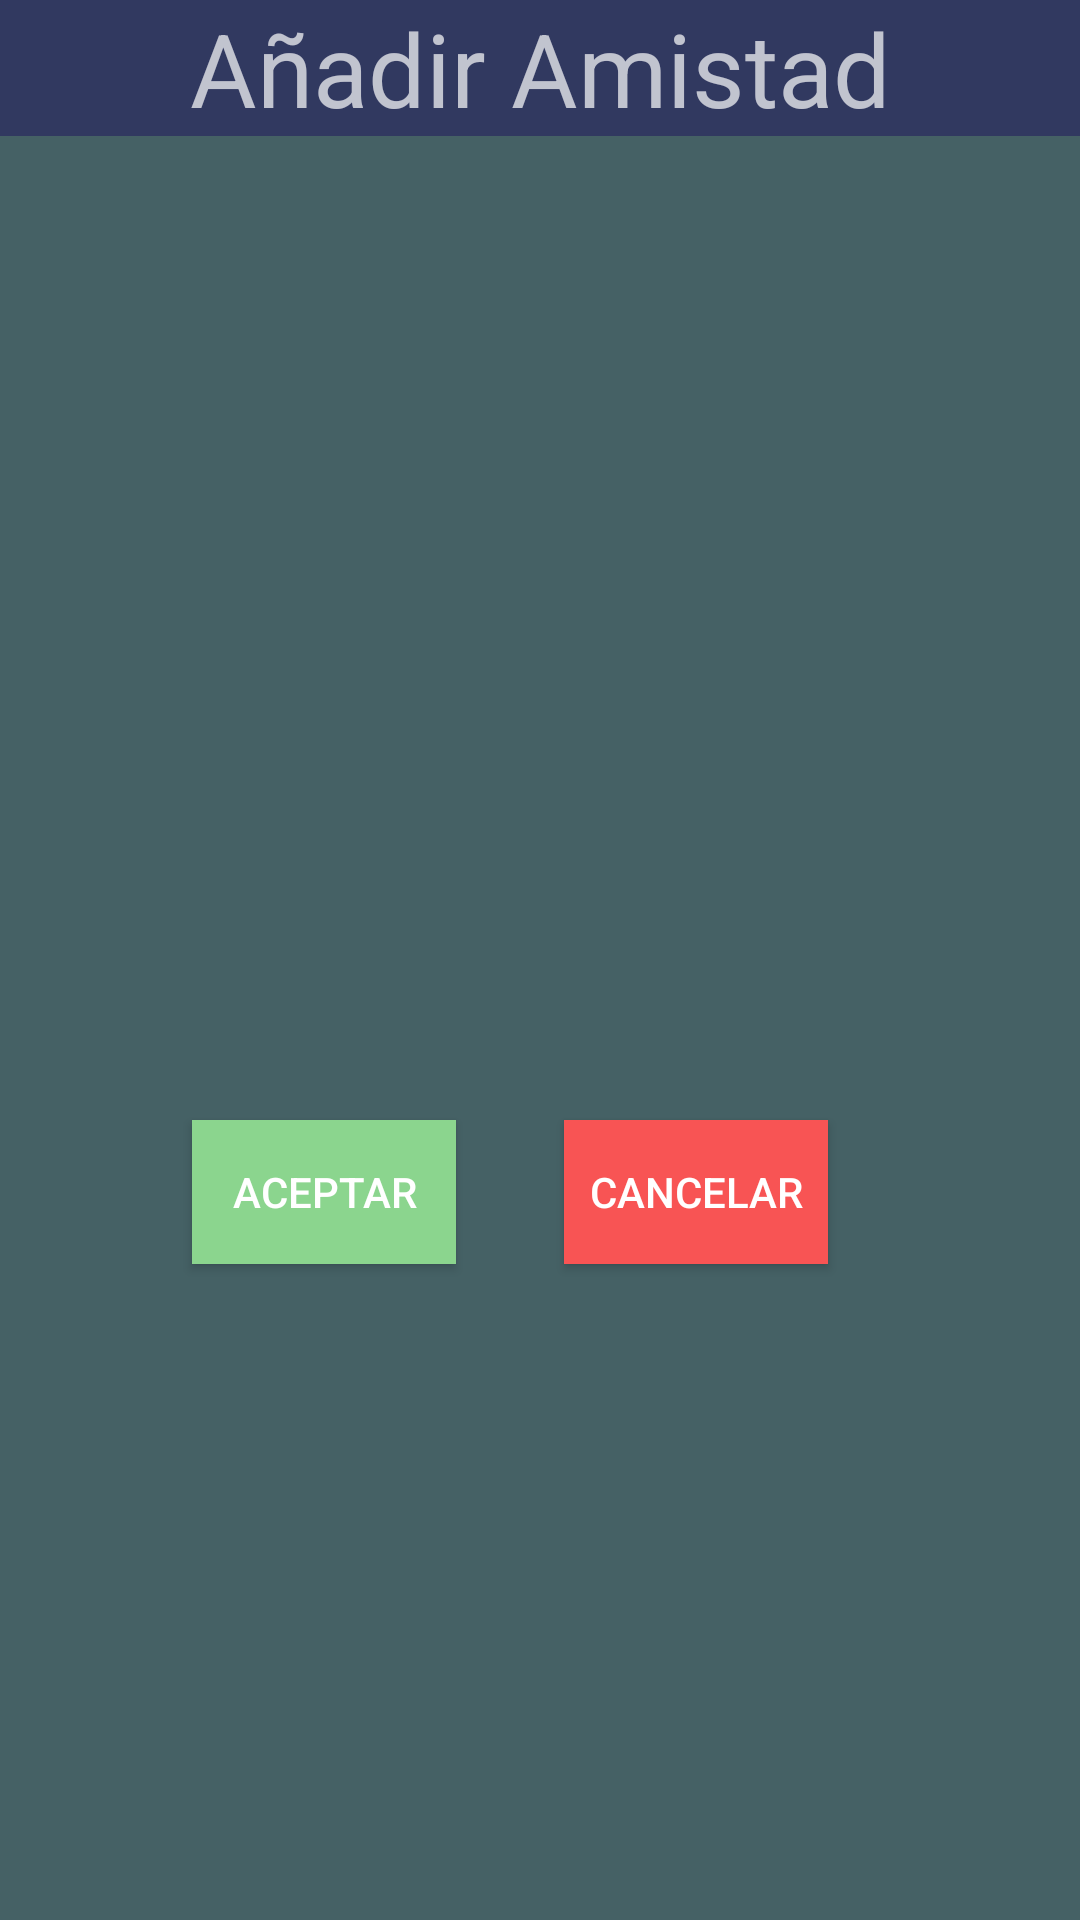

Reconstruct the res/layout file that produces this screen, plus the resources it refers to.
<!-- AndroidManifest.xml: application theme Theme.AppCompat.NoActionBar -->
<!-- res/layout/activity_anyadir_amigo.xml -->
<?xml version="1.0" encoding="utf-8"?>
<androidx.constraintlayout.widget.ConstraintLayout xmlns:android="http://schemas.android.com/apk/res/android"
    xmlns:app="http://schemas.android.com/apk/res-auto"
    xmlns:tools="http://schemas.android.com/tools"
    android:layout_width="match_parent"
    android:layout_height="match_parent"
    android:background="@color/backgroundapp"
    tools:context=".AnyadirAmigoActivity">

    <TextView
        android:id="@+id/textView"
        android:layout_width="match_parent"
        android:layout_height="wrap_content"
        android:background="@color/toolbar"
        android:text="Añadir Amistad"
        android:textAlignment="center"
        android:textSize="34sp"
        app:layout_constraintEnd_toEndOf="parent"
        app:layout_constraintStart_toStartOf="parent"
        app:layout_constraintTop_toTopOf="parent"
        tools:ignore="MissingConstraints" />

    <Button
        android:id="@+id/botonAceptarAnyadirAmigo"
        android:layout_width="wrap_content"
        android:layout_height="wrap_content"
        android:layout_marginStart="52dp"
        android:layout_marginTop="108dp"
        android:background="#8BD58E"
        android:text="Aceptar"
        app:layout_constraintBottom_toBottomOf="parent"
        app:layout_constraintEnd_toStartOf="@+id/botonCancelarAnyadirAmigo"
        app:layout_constraintHorizontal_bias="0.252"
        app:layout_constraintStart_toStartOf="parent"
        app:layout_constraintTop_toBottomOf="@+id/SpinnerAnyadirAmigos"
        app:layout_constraintVertical_bias="0.0" />

    <Spinner
        android:id="@+id/SpinnerAnyadirAmigos"
        android:layout_width="wrap_content"
        android:layout_height="wrap_content"
        android:layout_marginStart="8dp"
        android:layout_marginTop="220dp"
        android:layout_marginEnd="8dp"
        android:background="#232222"
        app:layout_constraintBottom_toBottomOf="parent"
        app:layout_constraintEnd_toEndOf="parent"
        app:layout_constraintStart_toStartOf="parent"
        app:layout_constraintTop_toBottomOf="@+id/textView"
        app:layout_constraintVertical_bias="0.0" />

    <Button
        android:id="@+id/botonCancelarAnyadirAmigo"
        android:layout_width="wrap_content"
        android:layout_height="wrap_content"
        android:layout_marginTop="108dp"
        android:layout_marginEnd="84dp"
        android:background="#F85454"
        android:text="Cancelar"
        app:layout_constraintBottom_toBottomOf="parent"
        app:layout_constraintEnd_toEndOf="parent"
        app:layout_constraintTop_toBottomOf="@+id/SpinnerAnyadirAmigos"
        app:layout_constraintVertical_bias="0.0" />

</androidx.constraintlayout.widget.ConstraintLayout>
<!-- resources referenced by this layout -->
<resources>
  <color name="backgroundapp">#456165</color>
  <color name="toolbar">#313960</color>
</resources>
